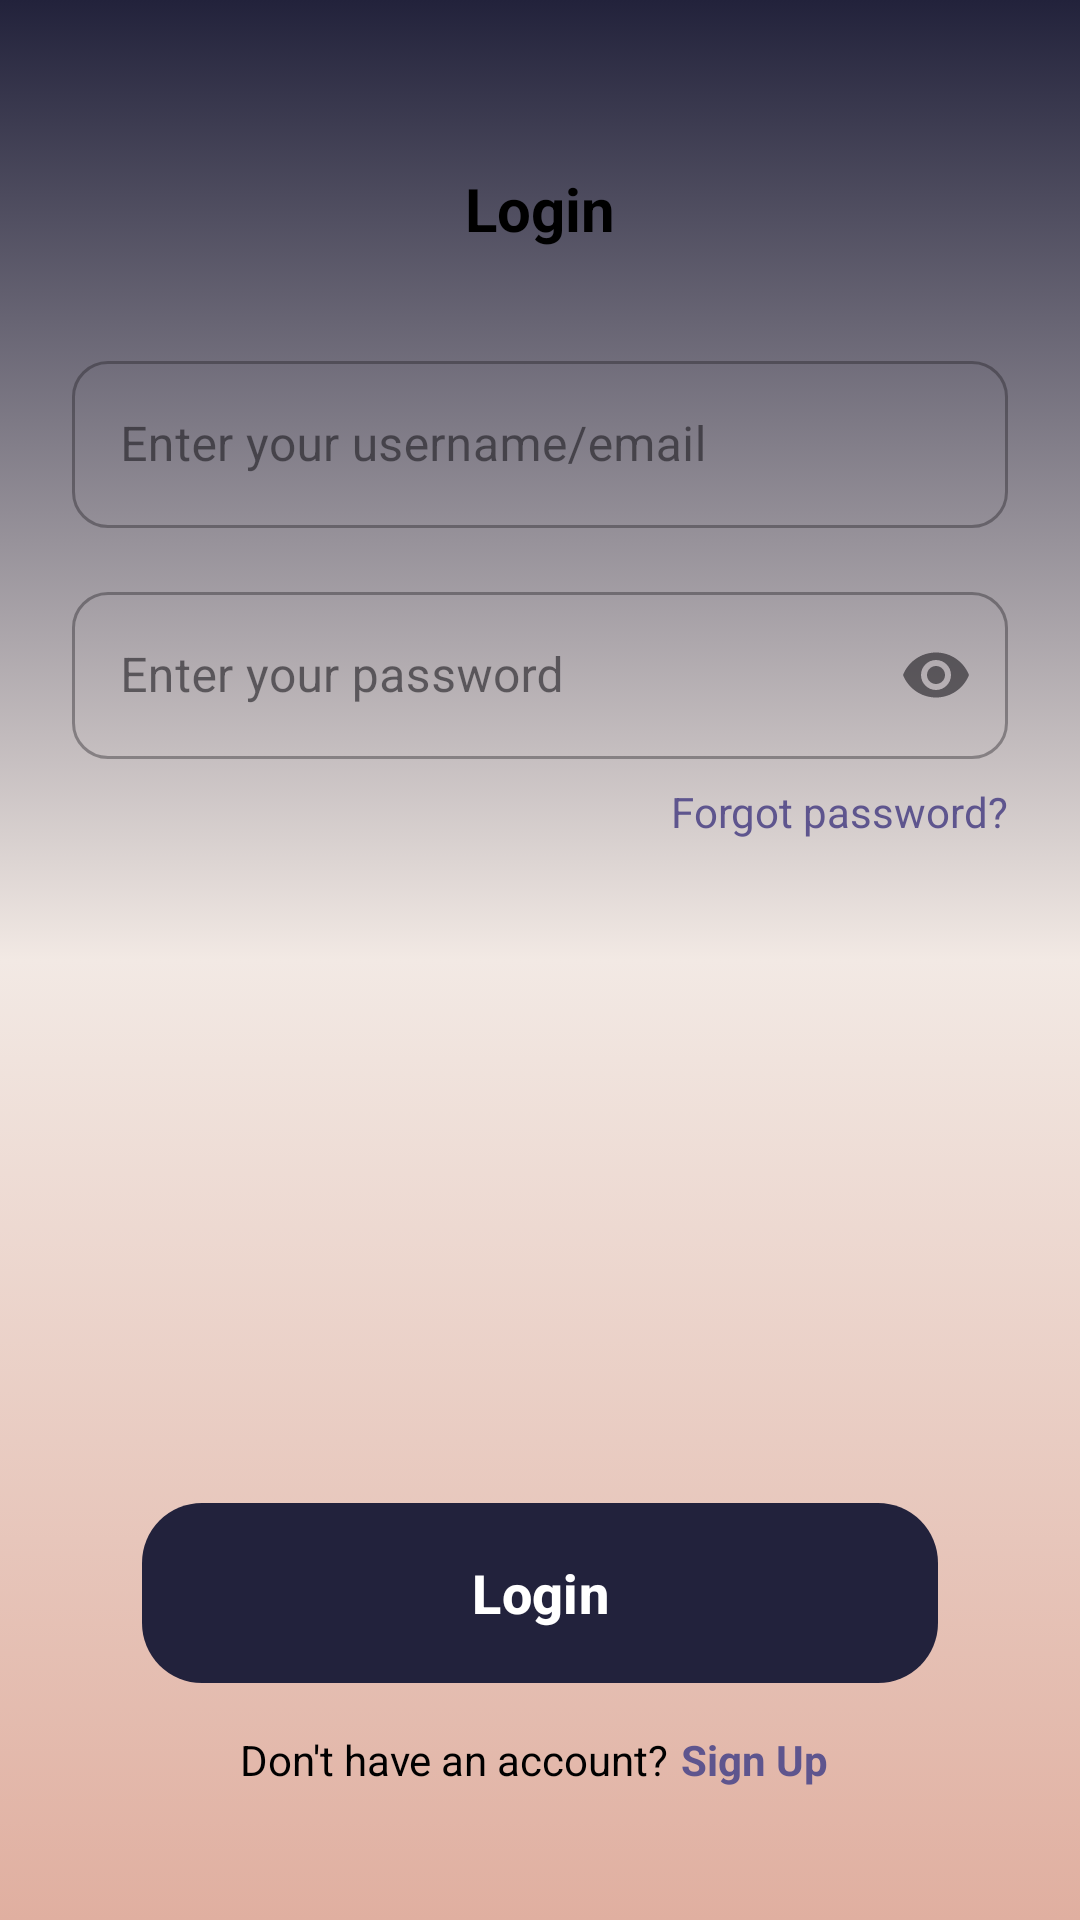

Here is an Android app screen rendered from its layout file. Give the layout XML and the strings, colors and styles it references.
<!-- AndroidManifest.xml: application theme Theme.Armoire -->
<!-- res/layout/fragment_login.xml -->
<?xml version="1.0" encoding="utf-8"?>
<androidx.constraintlayout.widget.ConstraintLayout xmlns:android="http://schemas.android.com/apk/res/android"
    xmlns:app="http://schemas.android.com/apk/res-auto"
    xmlns:tools="http://schemas.android.com/tools"
    android:layout_width="match_parent"
    android:layout_height="match_parent"
    android:padding="24dp"
    tools:context=".ui.authentication.LoginFragment">

    
    <TextView
        android:id="@+id/textView_login"
        android:layout_width="wrap_content"
        android:layout_height="wrap_content"
        android:layout_marginTop="32dp"
        android:text="Login"
        android:textColor="@color/black"
        android:textSize="20sp"
        android:textStyle="bold"
        app:layout_constraintEnd_toEndOf="parent"
        app:layout_constraintStart_toStartOf="parent"
        app:layout_constraintTop_toTopOf="parent" />

    
    <com.google.android.material.textfield.TextInputLayout
        android:id="@+id/textinput_email"
        style="@style/Widget.MaterialComponents.TextInputLayout.OutlinedBox"
        android:layout_width="0dp"
        android:layout_height="wrap_content"
        android:layout_marginTop="32dp"
        android:hint="@string/txt_placeholder_usermail"
        app:boxCornerRadiusBottomEnd="12dp"
        app:boxCornerRadiusBottomStart="12dp"
        app:boxCornerRadiusTopEnd="12dp"
        app:boxCornerRadiusTopStart="12dp"
        app:layout_constraintEnd_toEndOf="parent"
        app:layout_constraintStart_toStartOf="parent"
        app:layout_constraintTop_toBottomOf="@id/textView_login"
        app:startIconDrawable="@drawable/baseline_account_circle_24">

        <com.google.android.material.textfield.TextInputEditText
            android:layout_width="match_parent"
            android:layout_height="wrap_content" />
    </com.google.android.material.textfield.TextInputLayout>

    
    <com.google.android.material.textfield.TextInputLayout
        android:id="@+id/password_input"
        style="@style/Widget.MaterialComponents.TextInputLayout.OutlinedBox"
        android:layout_width="0dp"
        android:layout_height="wrap_content"
        android:layout_marginTop="16dp"
        android:hint="@string/txt_placeholder_password"
        app:boxCornerRadiusBottomEnd="12dp"
        app:boxCornerRadiusBottomStart="12dp"
        app:boxCornerRadiusTopEnd="12dp"
        app:boxCornerRadiusTopStart="12dp"
        app:endIconMode="password_toggle"
        app:layout_constraintEnd_toEndOf="parent"
        app:layout_constraintStart_toStartOf="parent"
        app:layout_constraintTop_toBottomOf="@id/textinput_email"
        app:startIconDrawable="@drawable/baseline_lock_24">

        <com.google.android.material.textfield.TextInputEditText
            android:layout_width="match_parent"
            android:layout_height="wrap_content"
            android:inputType="textPassword" />
    </com.google.android.material.textfield.TextInputLayout>

    
    <TextView
        android:id="@+id/forgot_password"
        android:layout_width="wrap_content"
        android:layout_height="wrap_content"
        android:layout_marginTop="8dp"
        android:text="@string/txt_forgot_password"
        android:textColor="@color/textPrimary"
        android:textSize="14sp"
        app:layout_constraintEnd_toEndOf="parent"
        app:layout_constraintTop_toBottomOf="@id/password_input" />

    

    <com.google.android.material.button.MaterialButton
        android:id="@+id/btn_login"
        android:layout_width="0dp"
        android:layout_height="68dp"
        android:layout_marginBottom="12dp"
        android:text="Login"
        android:textColor="@android:color/white"
        android:textSize="18sp"
        android:textStyle="bold"
        app:backgroundTint="@color/buttonPrimary"
        app:cornerRadius="20dp"
        app:layout_constraintBottom_toTopOf="@id/layout_text_info"
        app:layout_constraintEnd_toEndOf="parent"
        app:layout_constraintStart_toStartOf="parent"
        app:layout_constraintWidth_percent="0.85" />

    <LinearLayout
        android:id="@+id/layout_text_info"
        android:layout_width="match_parent"
        android:layout_height="wrap_content"
        android:layout_marginBottom="20dp"
        android:gravity="center"
        app:layout_constraintBottom_toBottomOf="parent">

        <TextView
            android:id="@+id/sign_up_prompt"
            android:layout_width="wrap_content"
            android:layout_height="wrap_content"
            android:text="@string/txt_information_no_account"
            android:textColor="@color/black"
            android:textSize="14sp"
            app:layout_constraintBottom_toBottomOf="parent"
            app:layout_constraintEnd_toEndOf="parent"
            app:layout_constraintStart_toStartOf="parent">

            
        </TextView>

        <TextView
            android:id="@+id/sign_up_link"
            android:layout_width="wrap_content"
            android:layout_height="wrap_content"
            android:paddingStart="4dp"
            android:paddingEnd="4dp"
            android:text="@string/txt_sign_up"
            android:textColor="@color/textPrimary"
            android:textSize="14sp"
            android:textStyle="bold"
            app:layout_constraintBottom_toBottomOf="@id/sign_up_prompt"
            app:layout_constraintStart_toEndOf="@id/sign_up_prompt" />
    </LinearLayout>
    

</androidx.constraintlayout.widget.ConstraintLayout>
<!-- resources referenced by this layout -->
<resources>
  <color name="black">#FF000000</color>
  <color name="buttonPrimary">#22223C</color>
  <color name="textPrimary">#5E558E</color>
  <string name="txt_forgot_password">Forgot password?</string>
  <string name="txt_information_no_account">Don\'t have an account?</string>
  <string name="txt_placeholder_password">Enter your password</string>
  <string name="txt_placeholder_usermail">Enter your username/email</string>
  <string name="txt_sign_up">Sign Up</string>
  <style name="Theme.Armoire" parent="Base.Theme.Armoire" />
  <style name="Base.Theme.Armoire" parent="Theme.Material3.DayNight.NoActionBar">
          
          
          <item name="android:windowBackground">@drawable/background_color</item>
      </style>
  <!-- drawable background_color (drawable) -->
  <?xml version="1.0" encoding="UTF-8"?>
  <selector xmlns:android="http://schemas.android.com/apk/res/android">
      <item>
          <shape>
              <gradient
                  android:startColor="#22223b"
                  android:centerColor="#f2e9e4"
                  android:endColor="#e0afa0"
                  android:angle="-135"/>
          </shape>
      </item>
  </selector>
</resources>
